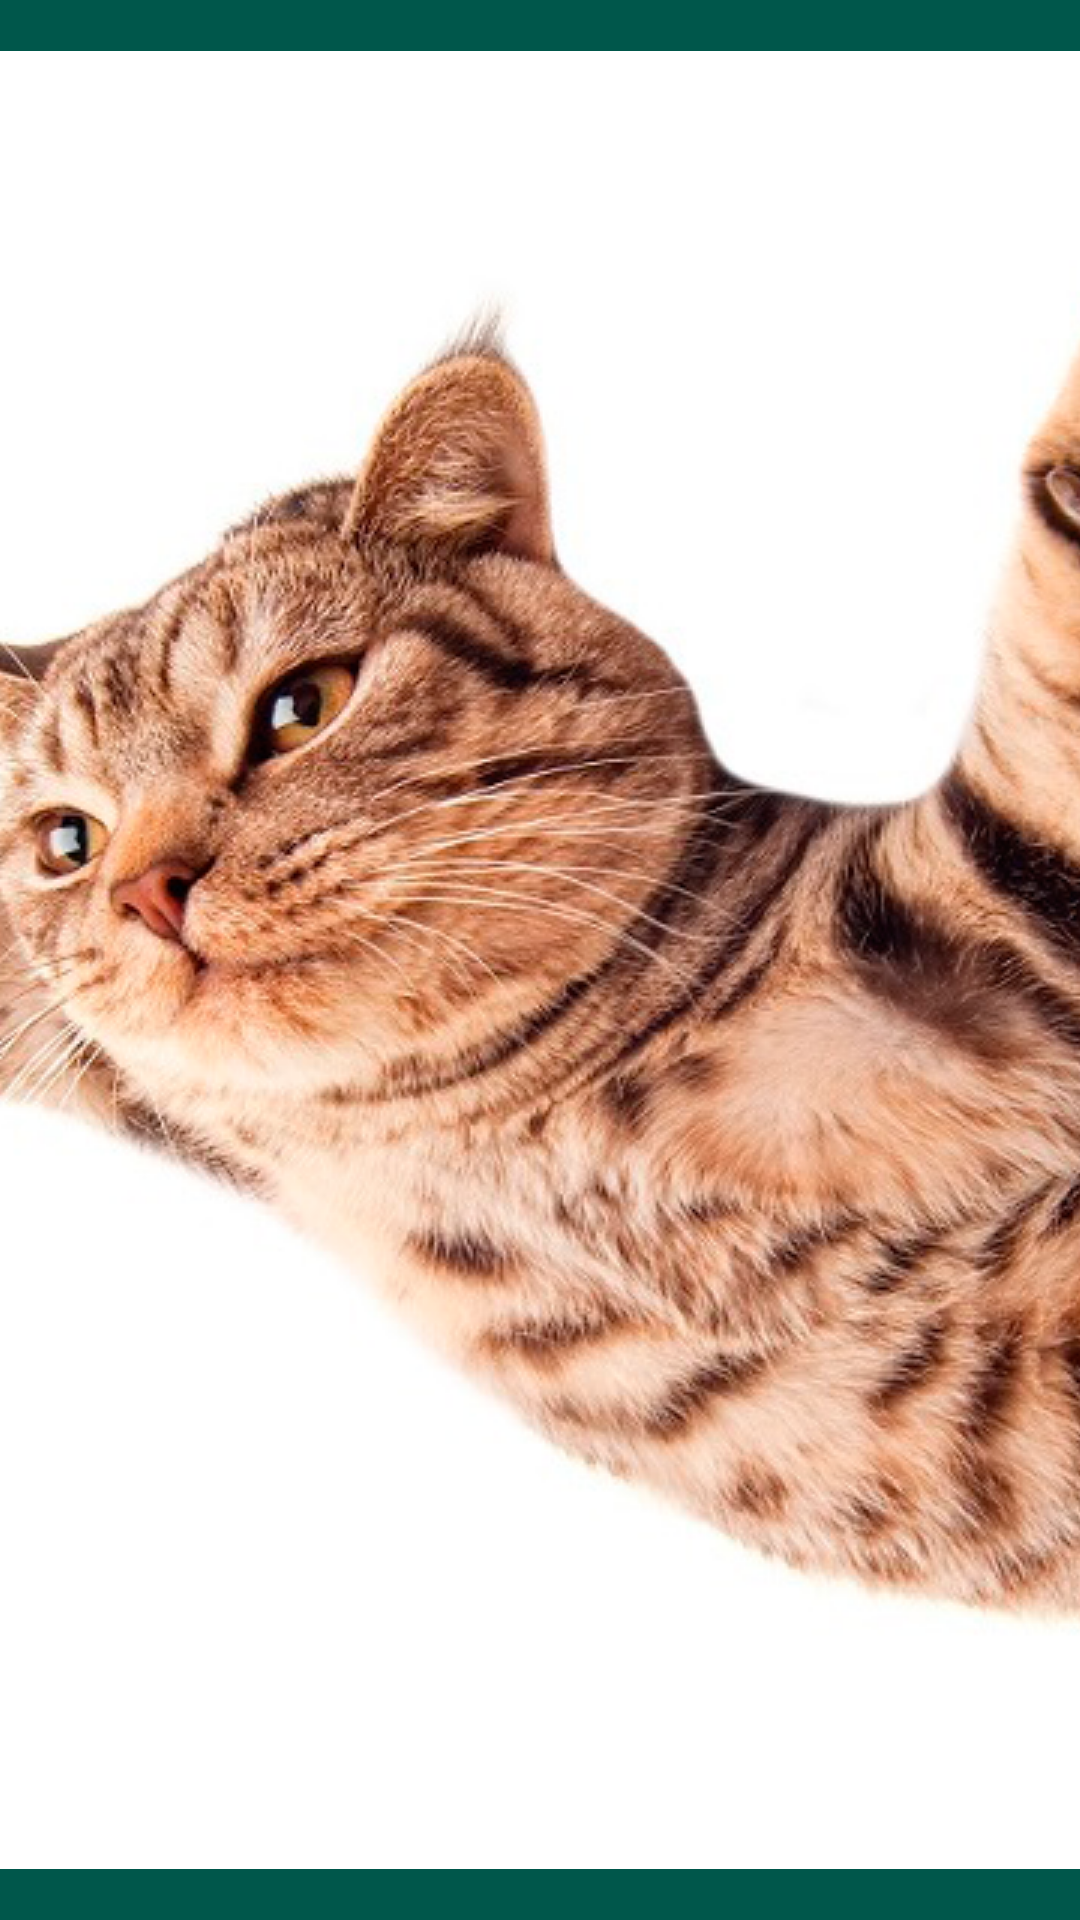

Android layout source for this screen:
<!-- AndroidManifest.xml: activity theme AppTheme.Launcher -->
<!-- res/layout/activity_main.xml -->
<?xml version="1.0" encoding="utf-8"?>
<androidx.constraintlayout.widget.ConstraintLayout xmlns:android="http://schemas.android.com/apk/res/android"
    xmlns:tools="http://schemas.android.com/tools"
    android:layout_width="match_parent"
    android:layout_height="match_parent"
    tools:context=".ui.activities.MainActivity">

    <androidx.recyclerview.widget.RecyclerView
        android:id="@+id/rvMainNewsList"
        android:layout_width="match_parent"
        android:scrollbarAlwaysDrawVerticalTrack="true"
        android:scrollbars="vertical"
        android:layout_height="match_parent" />

</androidx.constraintlayout.widget.ConstraintLayout>
<!-- resources referenced by this layout -->
<resources>
  <style name="AppTheme.Launcher">
          <item name="android:windowBackground">@drawable/launch_screen</item>
          <item name="colorPrimaryDark">@color/colorPrimaryDark</item>
      </style>
  <!-- drawable launch_screen (drawable) -->
  <?xml version="1.0" encoding="utf-8"?>
  <layer-list xmlns:android="http://schemas.android.com/apk/res/android"
      xmlns:tools="http://schemas.android.com/tools"
      android:opacity="opaque">
  
      <item android:drawable="@color/colorPrimaryDark"/>
      <item>
          <bitmap
              android:src="@drawable/flyingcat"
              android:gravity="center"/>
      </item>
  
  </layer-list>
  <color name="colorPrimaryDark">#00574B</color>
  <!-- drawable flyingcat: png bitmap (drawable, 444790 bytes) -->
</resources>
